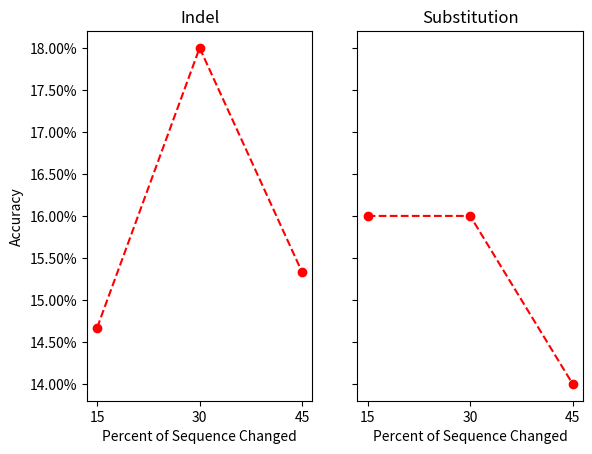

The matplotlib source for this figure:

import matplotlib.pyplot as plt
import matplotlib.ticker as mtick

# ==> 15_indel_lin_loss.txt <==
# best accuracy: 14.67

# ==> 30_indel_lin_loss.txt <==
# best accuracy: 18.00

# ==> 45_indel_lin_loss.txt <==
# best accuracy: 15.33


# ==> 15_sub_lin_loss.txt <==
# best accuracy: 16.00

# ==> 30_sub_lin_loss.txt <==
# best accuracy: 16.00

# ==> 45_sub_lin_loss.txt <==
# best accuracy: 14.00


def main():
    fig, (ax1, ax2) = plt.subplots(1, 2, sharey=True)
    # fig.suptitle('Horizontally stacked subplots')



    indel = [14.67, 18.00, 15.33]
    ax1.plot(indel, marker='o', linestyle='--', color='r')
    ax1.set(xlabel="Percent of Sequence Changed")
    ax1.set(ylabel="Accuracy")
    ax1.yaxis.set_major_formatter(mtick.FormatStrFormatter('%.1f'))
    ax1.yaxis.set_major_formatter(mtick.PercentFormatter())
    ax1.set(title="Indel")
    ax1.set_xticks((0,1,2))
    ax1.set_xticklabels((15, 30, 45))

    sub = [16.00, 16.00, 14.00]
    ax2.plot(sub, marker='o', linestyle='--', color='r')
    ax2.set(title="Substitution")
    ax2.set(xlabel="Percent of Sequence Changed")
    ax2.set_xticks((0,1,2))
    ax2.set_xticklabels((15, 30, 45))
    # ax2.xlabel("Percent of Sequence Changed")
    # ax2.xticks((0,1,2), (0.15, 0.30, 0.45))

    plt.savefig("test.png", bbox_inches="tight")
    plt.clf()

if __name__ == "__main__":
    main()
